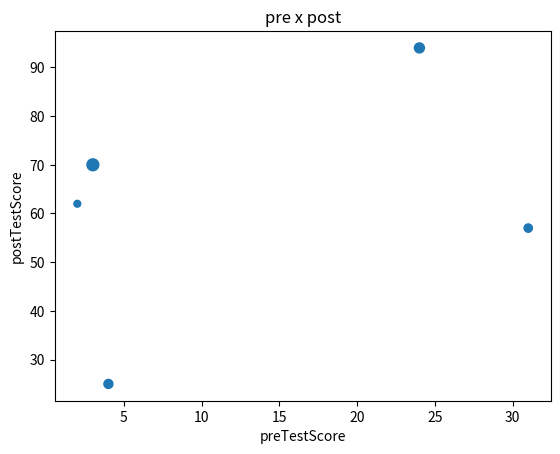
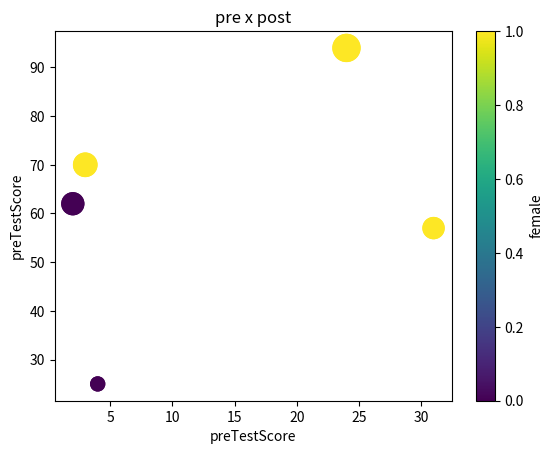

The matplotlib source for these figures, in order:
# SCORES

#1

import matplotlib.pyplot as plt
import pandas as pd
import numpy as np

#2

df_dict = {'first_name': ['Jason','Molly','Tina','Jake','Amy'],
           'last_name': ['Miller','Jacobson','Ali','Milner','Cooze'],
           'age': [42,52,36,24,73],
           'female': [0,1,1,0,1],
           'preTestScore': [4,24,31,2,3],
           'postTestScore': [25,94,57,62,70]
           }

score_df = pd.DataFrame.from_dict(df_dict)

#3

score_df.plot.scatter(x='preTestScore',
                      y='postTestScore',
                      s='age',
                      title='pre x post')

#4

new_df = score_df.copy()
new_df['adj_size'] = score_df['postTestScore']*4

new_df.plot.scatter(x='preTestScore',
                    y='postTestScore',
                    s='adj_size',
                    c='female',
                    colormap='viridis',
                    title = 'pre x post',
                    xlabel = 'preTestScore')

#or doing it this way

plt.scatter(x=new_df.preTestScore,
            y=new_df.postTestScore,
            s=new_df.postTestScore*4,
            c=new_df.female
            )

plt.title("pre x post")
plt.xlabel('preTestScore')
plt.ylabel('preTestScore')